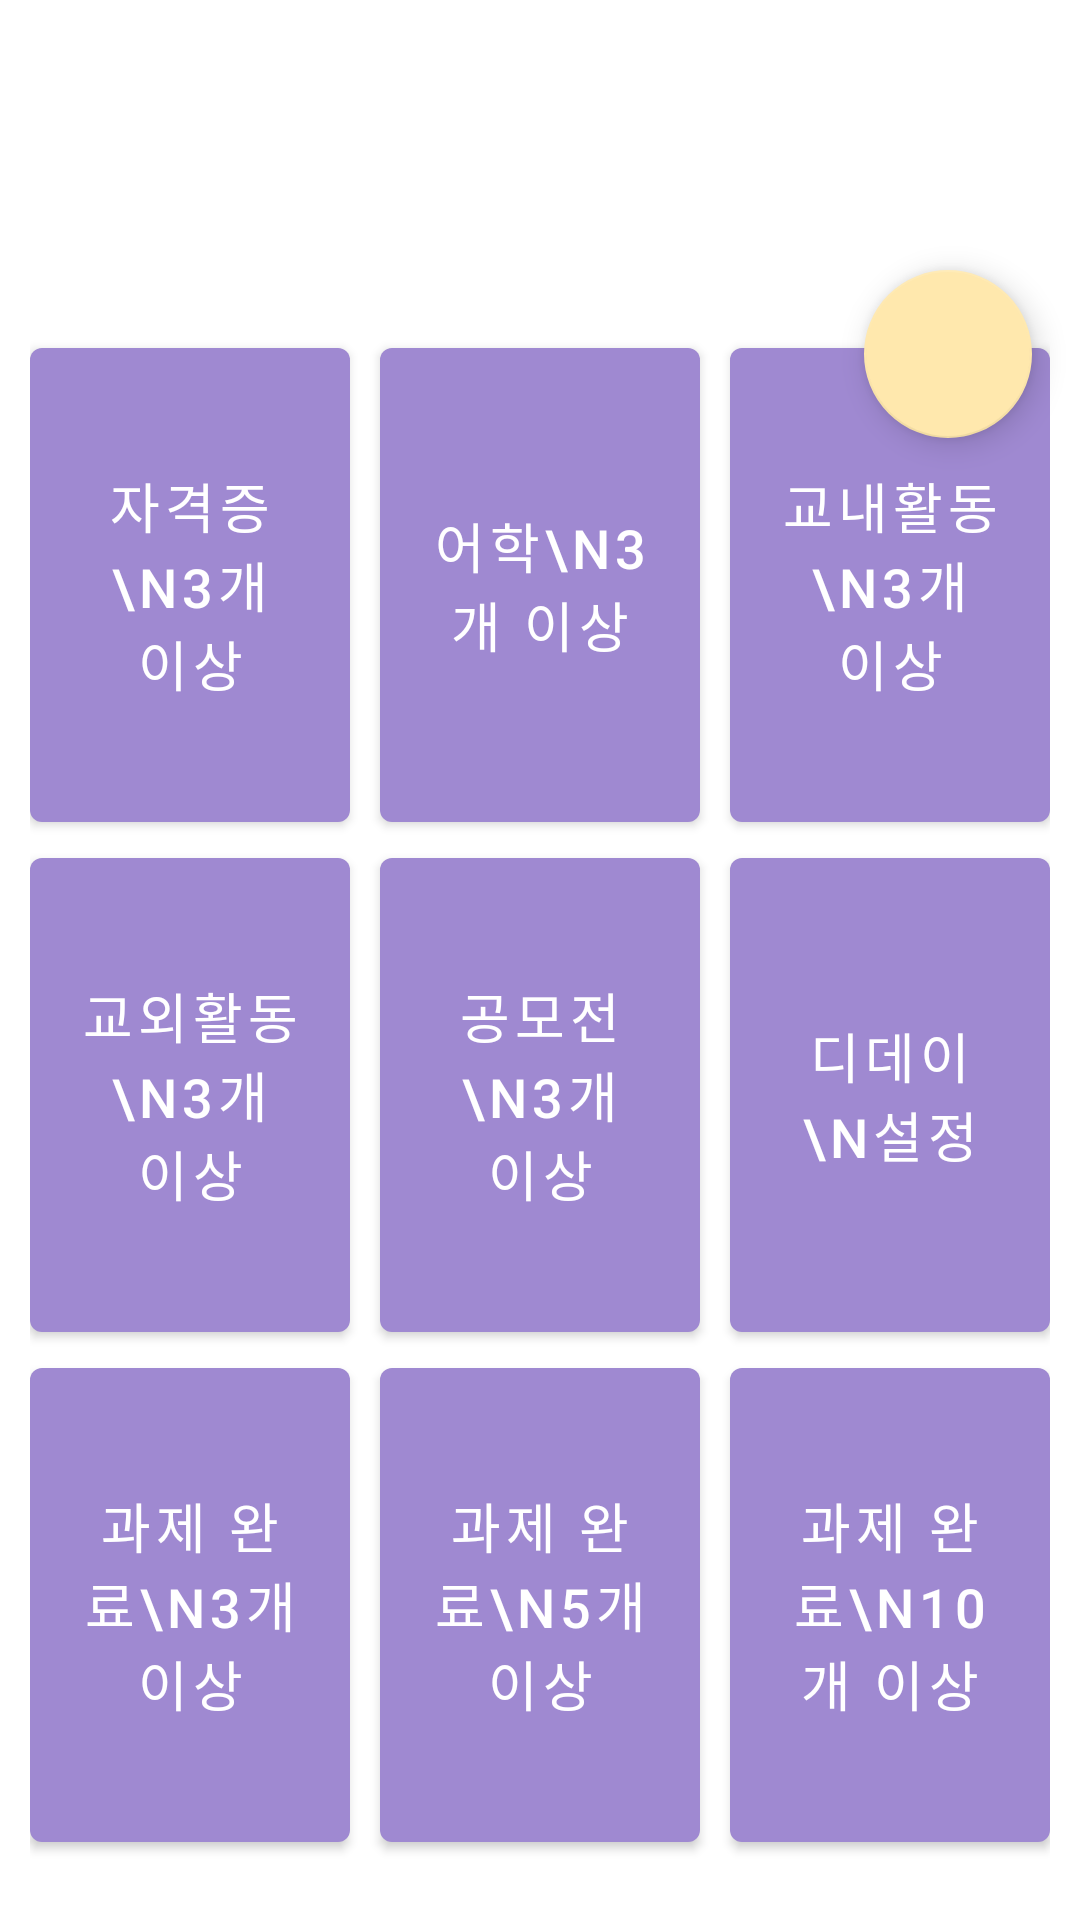

Write the Android layout XML for this screen, with the resource values it uses.
<!-- AndroidManifest.xml: application theme Theme.App_profile -->
<!-- res/layout/fragment_gallery.xml -->
<?xml version="1.0" encoding="utf-8"?>
<androidx.constraintlayout.widget.ConstraintLayout
    xmlns:android="http://schemas.android.com/apk/res/android"
    xmlns:app="http://schemas.android.com/apk/res-auto"
    xmlns:tools="http://schemas.android.com/tools"
    android:layout_width="match_parent"
    android:layout_height="match_parent"
    tools:context=".ui.gallery.GalleryFragment">

    <TextView
        android:id="@+id/text_gallery"
        android:layout_width="match_parent"
        android:layout_height="wrap_content"
        android:gravity="center"
        android:textSize="23sp"
        app:layout_constraintBottom_toBottomOf="parent"
        app:layout_constraintEnd_toEndOf="parent"
        app:layout_constraintHorizontal_bias="0.0"
        app:layout_constraintStart_toStartOf="parent"
        app:layout_constraintTop_toTopOf="parent"
        app:layout_constraintVertical_bias="0.02" />

    <TextView
        android:id="@+id/bingoCnt"
        android:layout_width="match_parent"
        android:layout_height="wrap_content"
        android:gravity="center"
        android:text=""
        android:textSize="20sp"
        android:textStyle="bold"
        app:layout_constraintTop_toBottomOf="@+id/text_gallery"
        app:layout_constraintBottom_toTopOf="@+id/bingoTable" />

    <TableLayout
        android:id="@+id/bingoTable"
        android:layout_width="match_parent"
        android:layout_height="match_parent"
        android:layout_marginTop="110dp"
        android:layout_marginBottom="20dp"
        android:layout_marginLeft="10dp"
        android:layout_marginRight="10dp"
        android:gravity="center">

        <TableRow
            android:layout_width="0dp"
            android:layout_height="match_parent"
            android:layout_weight="1">

            <Button
                android:id="@+id/bingo1"
                android:layout_width="0dp"
                android:layout_height="match_parent"
                android:layout_weight="1"
                android:text="자격증\n3개 이상"
                android:textSize="18sp"
                android:textColor="@color/white"
                android:gravity="center"
                android:layout_marginRight="5dp" />

            <Button
                android:id="@+id/bingo2"
                android:layout_width="0dp"
                android:layout_height="match_parent"
                android:layout_weight="1"
                android:text="어학\n3개 이상"
                android:textSize="18sp"
                android:textColor="@color/white"
                android:gravity="center"
                android:layout_marginLeft="5dp"
                android:layout_marginRight="5dp" />

            <Button
                android:id="@+id/bingo3"
                android:layout_width="0dp"
                android:layout_height="match_parent"
                android:layout_weight="1"
                android:text="교내활동\n3개 이상"
                android:textSize="18sp"
                android:textColor="@color/white"
                android:gravity="center"
                android:layout_marginLeft="5dp" />
        </TableRow>

        <TableRow
            android:layout_width="0dp"
            android:layout_height="match_parent"
            android:layout_weight="1">

            <Button
                android:id="@+id/bingo4"
                android:layout_width="0dp"
                android:layout_height="match_parent"
                android:layout_weight="1"
                android:text="교외활동\n3개 이상"
                android:textSize="18sp"
                android:textColor="@color/white"
                android:gravity="center"
                android:layout_marginRight="5dp" />

            <Button
                android:id="@+id/bingo5"
                android:layout_width="0dp"
                android:layout_height="match_parent"
                android:layout_weight="1"
                android:text="공모전\n3개 이상"
                android:textSize="18sp"
                android:textColor="@color/white"
                android:gravity="center"
                android:layout_marginLeft="5dp"
                android:layout_marginRight="5dp" />

            <Button
                android:id="@+id/bingo6"
                android:layout_width="0dp"
                android:layout_height="match_parent"
                android:layout_weight="1"
                android:gravity="center"
                android:layout_marginLeft="5dp"
                android:text="디데이\n설정"
                android:textSize="18sp"
                android:textColor="@color/white" />
        </TableRow>

        <TableRow
            android:layout_width="0dp"
            android:layout_height="match_parent"
            android:layout_weight="1">

            <Button
                android:id="@+id/bingo7"
                android:layout_width="0dp"
                android:layout_height="match_parent"
                android:layout_weight="1"
                android:text="과제 완료\n3개 이상"
                android:textSize="18sp"
                android:textColor="@color/white"
                android:gravity="center"
                android:layout_marginRight="5dp" />

            <Button
                android:id="@+id/bingo8"
                android:layout_width="0dp"
                android:layout_height="match_parent"
                android:layout_weight="1"
                android:text="과제 완료\n5개 이상"
                android:textSize="18sp"
                android:textColor="@color/white"
                android:gravity="center"
                android:layout_marginLeft="5dp"
                android:layout_marginRight="5dp" />

            <Button
                android:id="@+id/bingo9"
                android:layout_width="0dp"
                android:layout_height="match_parent"
                android:layout_weight="1"
                android:text="과제 완료\n10개 이상"
                android:textSize="18sp"
                android:textColor="@color/white"
                android:gravity="center"
                android:layout_marginLeft="5dp" />
        </TableRow>

    </TableLayout>

    <com.google.android.material.floatingactionbutton.FloatingActionButton
        android:id="@+id/formatBtn"
        android:layout_width="wrap_content"
        android:layout_height="wrap_content"
        android:layout_gravity="top|end"
        android:layout_marginRight="16dp"
        android:layout_marginBottom="15dp"
        android:src="@drawable/ic_close"
        app:layout_constraintTop_toBottomOf="@id/bingoCnt"
        app:layout_constraintEnd_toEndOf="parent"/>

</androidx.constraintlayout.widget.ConstraintLayout>
<!-- resources referenced by this layout -->
<resources>
  <color name="white">#FFFFFFFF</color>
  <style name="Theme.App_profile" parent="Theme.MaterialComponents.DayNight.DarkActionBar">
          
          <item name="colorPrimary">@color/purple_500</item>
          <item name="colorPrimaryVariant">@color/purple_700</item>
          <item name="colorOnPrimary">@color/white</item>
          
          <item name="colorSecondary">@color/teal_200</item>
          <item name="colorSecondaryVariant">@color/teal_700</item>
          <item name="colorOnSecondary">@color/black</item>
          
          <item name="android:statusBarColor" tools:targetApi="l">?attr/colorPrimaryVariant</item>
          
      </style>
  <color name="purple_500">#9F89D1</color>
  <color name="purple_700">#6B4BB3</color>
  <color name="teal_200">#FFE8AD</color>
  <color name="teal_700">#D5A52A</color>
  <color name="black">#FF000000</color>
</resources>
